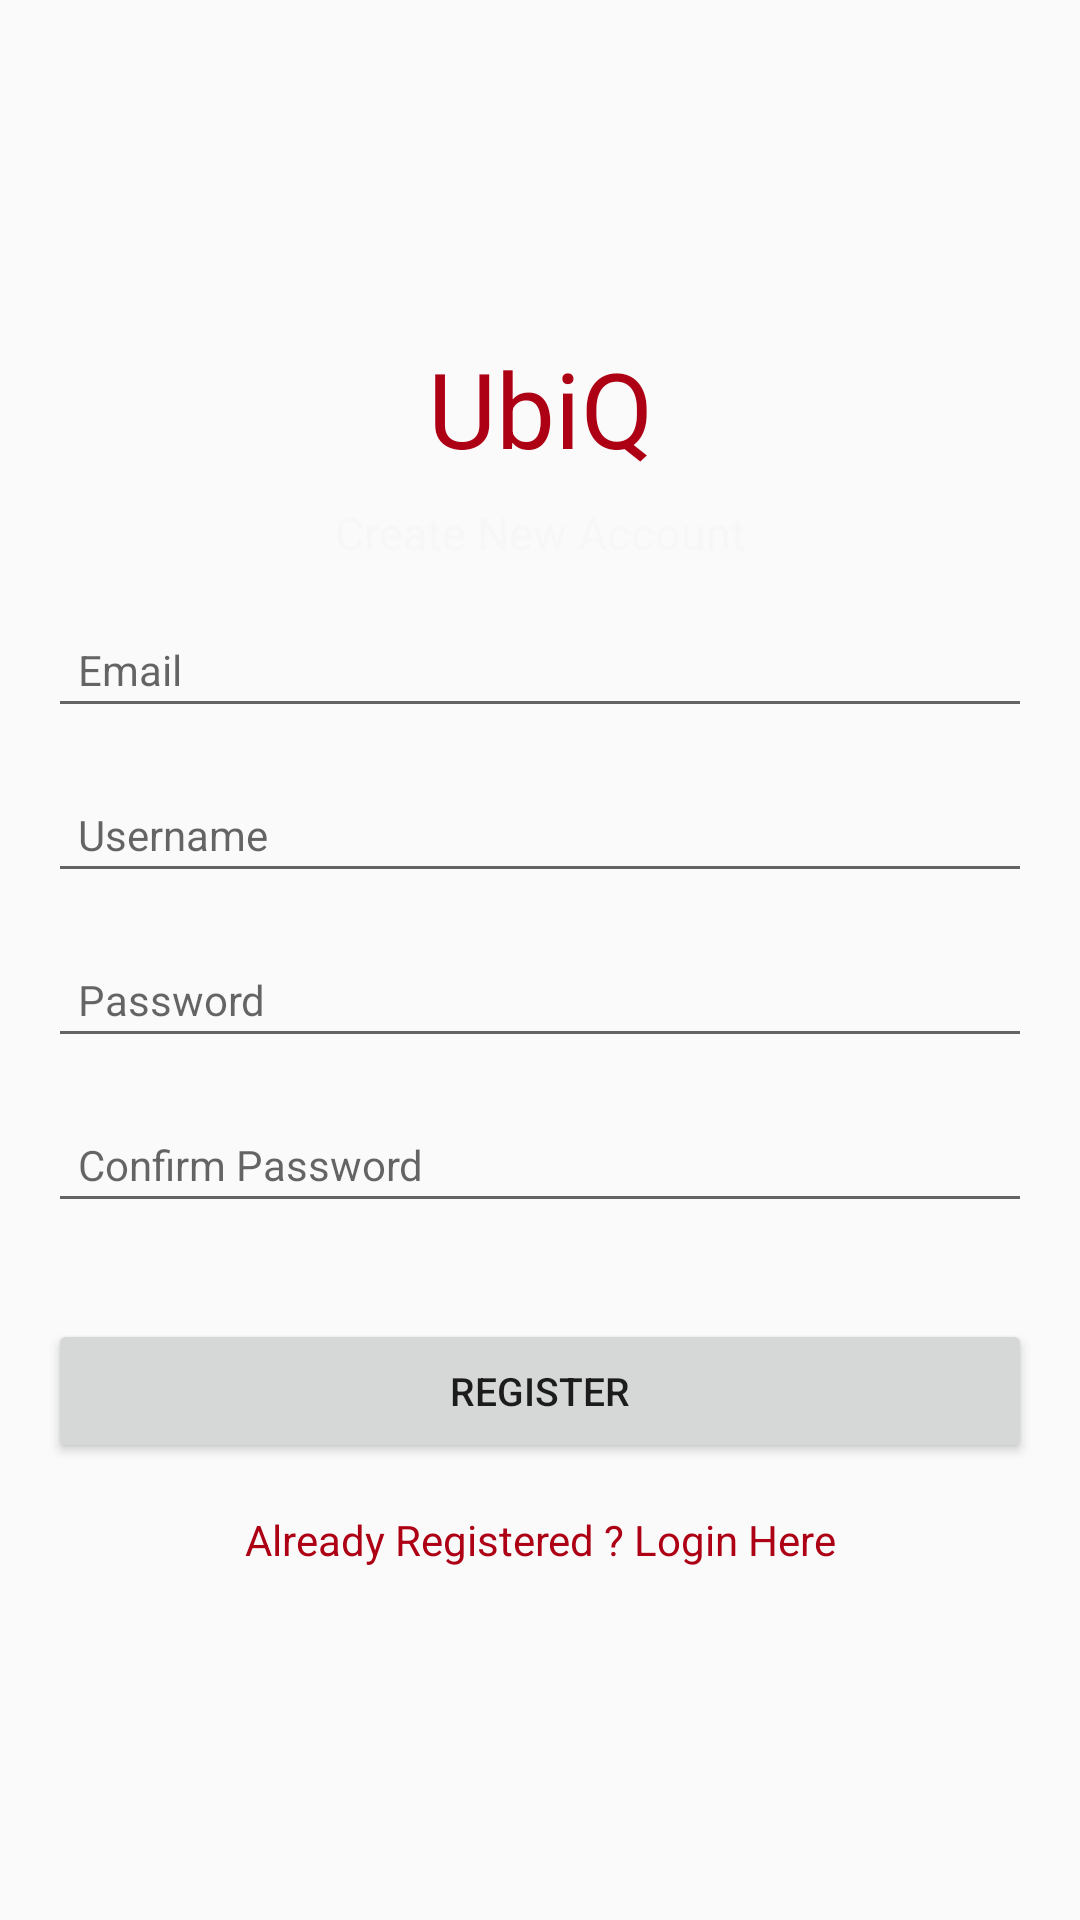

Layout XML and referenced resources for this Android screen:
<!-- AndroidManifest.xml: application theme AppTheme.NoActionBar -->
<!-- res/layout/activity_register.xml -->
<?xml version="1.0" encoding="utf-8"?>
<androidx.constraintlayout.widget.ConstraintLayout xmlns:android="http://schemas.android.com/apk/res/android"
    xmlns:app="http://schemas.android.com/apk/res-auto"
    xmlns:tools="http://schemas.android.com/tools"
    android:layout_width="match_parent"
    android:layout_height="match_parent"
    tools:context=".RegisterActivity">

    <TextView
        android:id="@+id/textView"
        android:layout_width="wrap_content"
        android:layout_height="wrap_content"
        android:text="UbiQ"
        android:textColor="#AD0015"
        android:textSize="35sp"
        app:layout_constraintBottom_toBottomOf="parent"
        app:layout_constraintEnd_toEndOf="parent"
        app:layout_constraintStart_toStartOf="parent"
        app:layout_constraintTop_toTopOf="parent"
        app:layout_constraintVertical_bias="0.19" />

    <TextView
        android:id="@+id/textView2"
        android:layout_width="wrap_content"
        android:layout_height="wrap_content"
        android:layout_marginTop="8dp"
        android:text="Create New Account"
        android:textColor="#F7F7F8"
        android:textSize="15sp"
        app:layout_constraintEnd_toEndOf="parent"
        app:layout_constraintStart_toStartOf="parent"
        app:layout_constraintTop_toBottomOf="@+id/textView" />


    <EditText
        android:id="@+id/email"
        android:layout_width="0dp"
        android:layout_height="wrap_content"
        android:layout_marginStart="16dp"
        android:layout_marginTop="16dp"
        android:layout_marginEnd="16dp"
        android:ems="10"
        android:hint="Email"
        android:inputType="textEmailAddress"
        android:padding="10dp"
        android:textColor="#000000"
        android:textSize="14sp"
        app:layout_constraintEnd_toEndOf="parent"
        app:layout_constraintStart_toStartOf="parent"
        app:layout_constraintTop_toBottomOf="@+id/textView2" />

    <EditText
        android:id="@+id/username"
        android:layout_width="0dp"
        android:layout_height="wrap_content"
        android:layout_marginStart="16dp"
        android:layout_marginTop="16dp"
        android:layout_marginEnd="16dp"
        android:ems="10"
        android:hint="Username"
        android:inputType="textPhonetic"
        android:padding="10dp"
        android:textSize="14sp"
        app:layout_constraintEnd_toEndOf="parent"
        app:layout_constraintStart_toStartOf="parent"
        app:layout_constraintTop_toBottomOf="@+id/email" />

    <EditText
        android:id="@+id/password"
        android:layout_width="0dp"
        android:layout_height="wrap_content"
        android:layout_marginStart="16dp"
        android:layout_marginTop="16dp"
        android:layout_marginEnd="16dp"
        android:ems="10"
        android:hint="Password"
        android:inputType="textPassword"
        android:padding="10dp"
        android:textSize="14sp"
        app:layout_constraintEnd_toEndOf="parent"
        app:layout_constraintStart_toStartOf="parent"
        app:layout_constraintTop_toBottomOf="@+id/username" />

    <EditText
        android:id="@+id/confirm_password"
        android:layout_width="0dp"
        android:layout_height="wrap_content"
        android:layout_marginStart="16dp"
        android:layout_marginTop="16dp"
        android:layout_marginEnd="16dp"
        android:ems="10"
        android:hint="Confirm Password"
        android:inputType="textPassword"
        android:padding="10dp"
        android:textSize="14sp"
        app:layout_constraintEnd_toEndOf="parent"
        app:layout_constraintStart_toStartOf="parent"
        app:layout_constraintTop_toBottomOf="@+id/password" />

    <TextView
        android:id="@+id/error_text"
        android:layout_width="wrap_content"
        android:layout_height="wrap_content"
        android:layout_marginTop="16dp"
        android:text="Error"
        android:visibility="gone"
        android:paddingRight="20dp"
        android:paddingLeft="20dp"
        android:textColor="#E50000"
        app:layout_constraintEnd_toEndOf="parent"
        app:layout_constraintStart_toStartOf="parent"
        app:layout_constraintTop_toBottomOf="@+id/confirm_password" />

    <Button
        android:id="@+id/submit_button"
        android:layout_width="0dp"
        android:layout_height="wrap_content"
        android:layout_marginStart="16dp"
        android:layout_marginTop="32dp"
        android:layout_marginEnd="16dp"
        android:text="Register"
        android:textSize="13sp"
        app:layout_constraintEnd_toEndOf="parent"
        app:layout_constraintStart_toStartOf="parent"
        app:layout_constraintTop_toBottomOf="@+id/error_text" />

    <TextView
        android:id="@+id/createText"
        android:layout_width="wrap_content"
        android:layout_height="wrap_content"
        android:layout_marginTop="16dp"
        android:text="@string/login_text"
        android:textColor="#AD0015"
        app:layout_constraintEnd_toEndOf="parent"
        app:layout_constraintStart_toStartOf="parent"
        app:layout_constraintTop_toBottomOf="@+id/submit_button" />


    <ProgressBar
        android:id="@+id/progressBar"
        style="?android:attr/progressBarStyle"
        android:layout_width="wrap_content"
        android:layout_height="wrap_content"
        android:visibility="gone"
        app:layout_constraintBottom_toBottomOf="parent"
        app:layout_constraintEnd_toEndOf="parent"
        app:layout_constraintStart_toStartOf="parent"
        app:layout_constraintTop_toBottomOf="@+id/submit_button"
        app:layout_constraintVertical_bias="0.26" />


</androidx.constraintlayout.widget.ConstraintLayout>
<!-- resources referenced by this layout -->
<resources>
  <string name="login_text">Already Registered ? Login Here</string>
  <style name="AppTheme.NoActionBar">
          <item name="windowActionBar">false</item>
          <item name="windowNoTitle">true</item>
      </style>
</resources>
